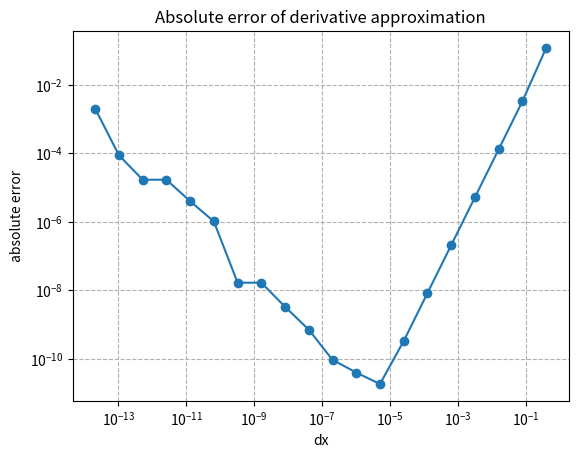

Generate this figure with matplotlib:
import numpy as np
import matplotlib.pyplot as plt
import sys

def funDerivativeApprox(x, dx, fun):
    return (fun(x + dx) - fun(x - dx)) / (2 * dx)

def fun(x):
    return np.arcsin(x)

# Analiza przybliżenia pochodnej funkcji arcsin w punkcie x = 0.5
x_0 = 0.5
num_steps = 20
initial_dx = 0.4

true_derivative = 1/np.sqrt(1 - x_0**2)  # pochodna arcsin(x): 1/sqrt(1-x^2)

steps = np.arange(num_steps)               # tworzy wektor indeksów
dx_vals = initial_dx / (5**steps)            # wektor wartości dx
approx_derivatives = funDerivativeApprox(x_0, dx_vals, fun)
errors = np.abs(approx_derivatives - true_derivative)

header = "dx                   approx derivative    absolute error"
np.savetxt(sys.stdout, np.column_stack((dx_vals, approx_derivatives, errors)),
           fmt="%.15f    %.15f    %.15f", header=header, comments='')

# Wykres błędu w skali log-log
plt.figure()
plt.loglog(dx_vals, errors, marker='o')
plt.xlabel("dx")
plt.ylabel("absolute error")
plt.title("Absolute error of derivative approximation")
plt.grid(True, which="both", ls="--")
plt.show()

